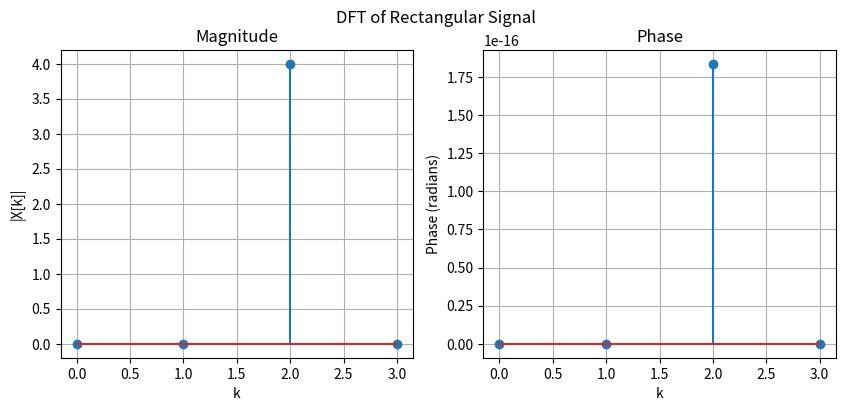

Here is the Python script that generated this plot:
import numpy as np
import matplotlib.pyplot as plt


# -----------------------
# MANUAL DFT
# -----------------------
def dft(x):
    N = len(x)
    X = np.zeros(N, dtype=complex)

    for k in range(N):
        for n in range(N):
            X[k] += x[n] * np.exp(-1j * 2 * np.pi * k * n / N)

    return X


# -----------------------
# PLOTTING
# -----------------------
def plot_dft(X, title):
    N = len(X)
    k = np.arange(N)

    # Magnitude
    magnitude = np.abs(X)

    # Phase (fix: remove noise where magnitude ~ 0)
    phase = np.angle(X)
    phase[magnitude < 1e-6] = 0   # important fix

    plt.figure(figsize=(10,4))

    # Magnitude plot
    plt.subplot(1,2,1)
    plt.stem(k, magnitude)
    plt.title("Magnitude")
    plt.xlabel("k")
    plt.ylabel("|X[k]|")
    plt.grid()

    # Phase plot
    plt.subplot(1,2,2)
    plt.stem(k, phase)
    plt.title("Phase")
    plt.xlabel("k")
    plt.ylabel("Phase (radians)")
    plt.grid()

    plt.suptitle(title)
    plt.show()


# -----------------------
# MAIN
# -----------------------
if __name__ == "__main__":

    # Example signal
    x = np.array([1, -1, 1, -1])

    # Compute DFT
    X_manual = dft(x)

    # Compare with NumPy FFT
    X_fft = np.fft.fft(x)

    print("Manual DFT:", X_manual)
    print("NumPy FFT :", X_fft)

    # Plot
    plot_dft(X_manual, "DFT of Rectangular Signal")
